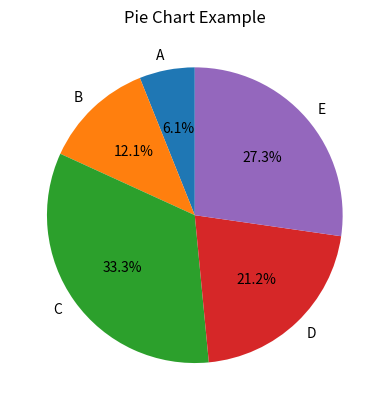

The script that saved this image:
import matplotlib.pyplot as plt

# used to show part-to-whole relationships/data\
# data
categories = ['A','B','C','D','E']
sales = [10, 20, 55, 35, 45]

plt.pie(sales, labels=categories, autopct = '%1.1f%%', startangle=90)
plt.title("Pie Chart Example")
plt.show()
